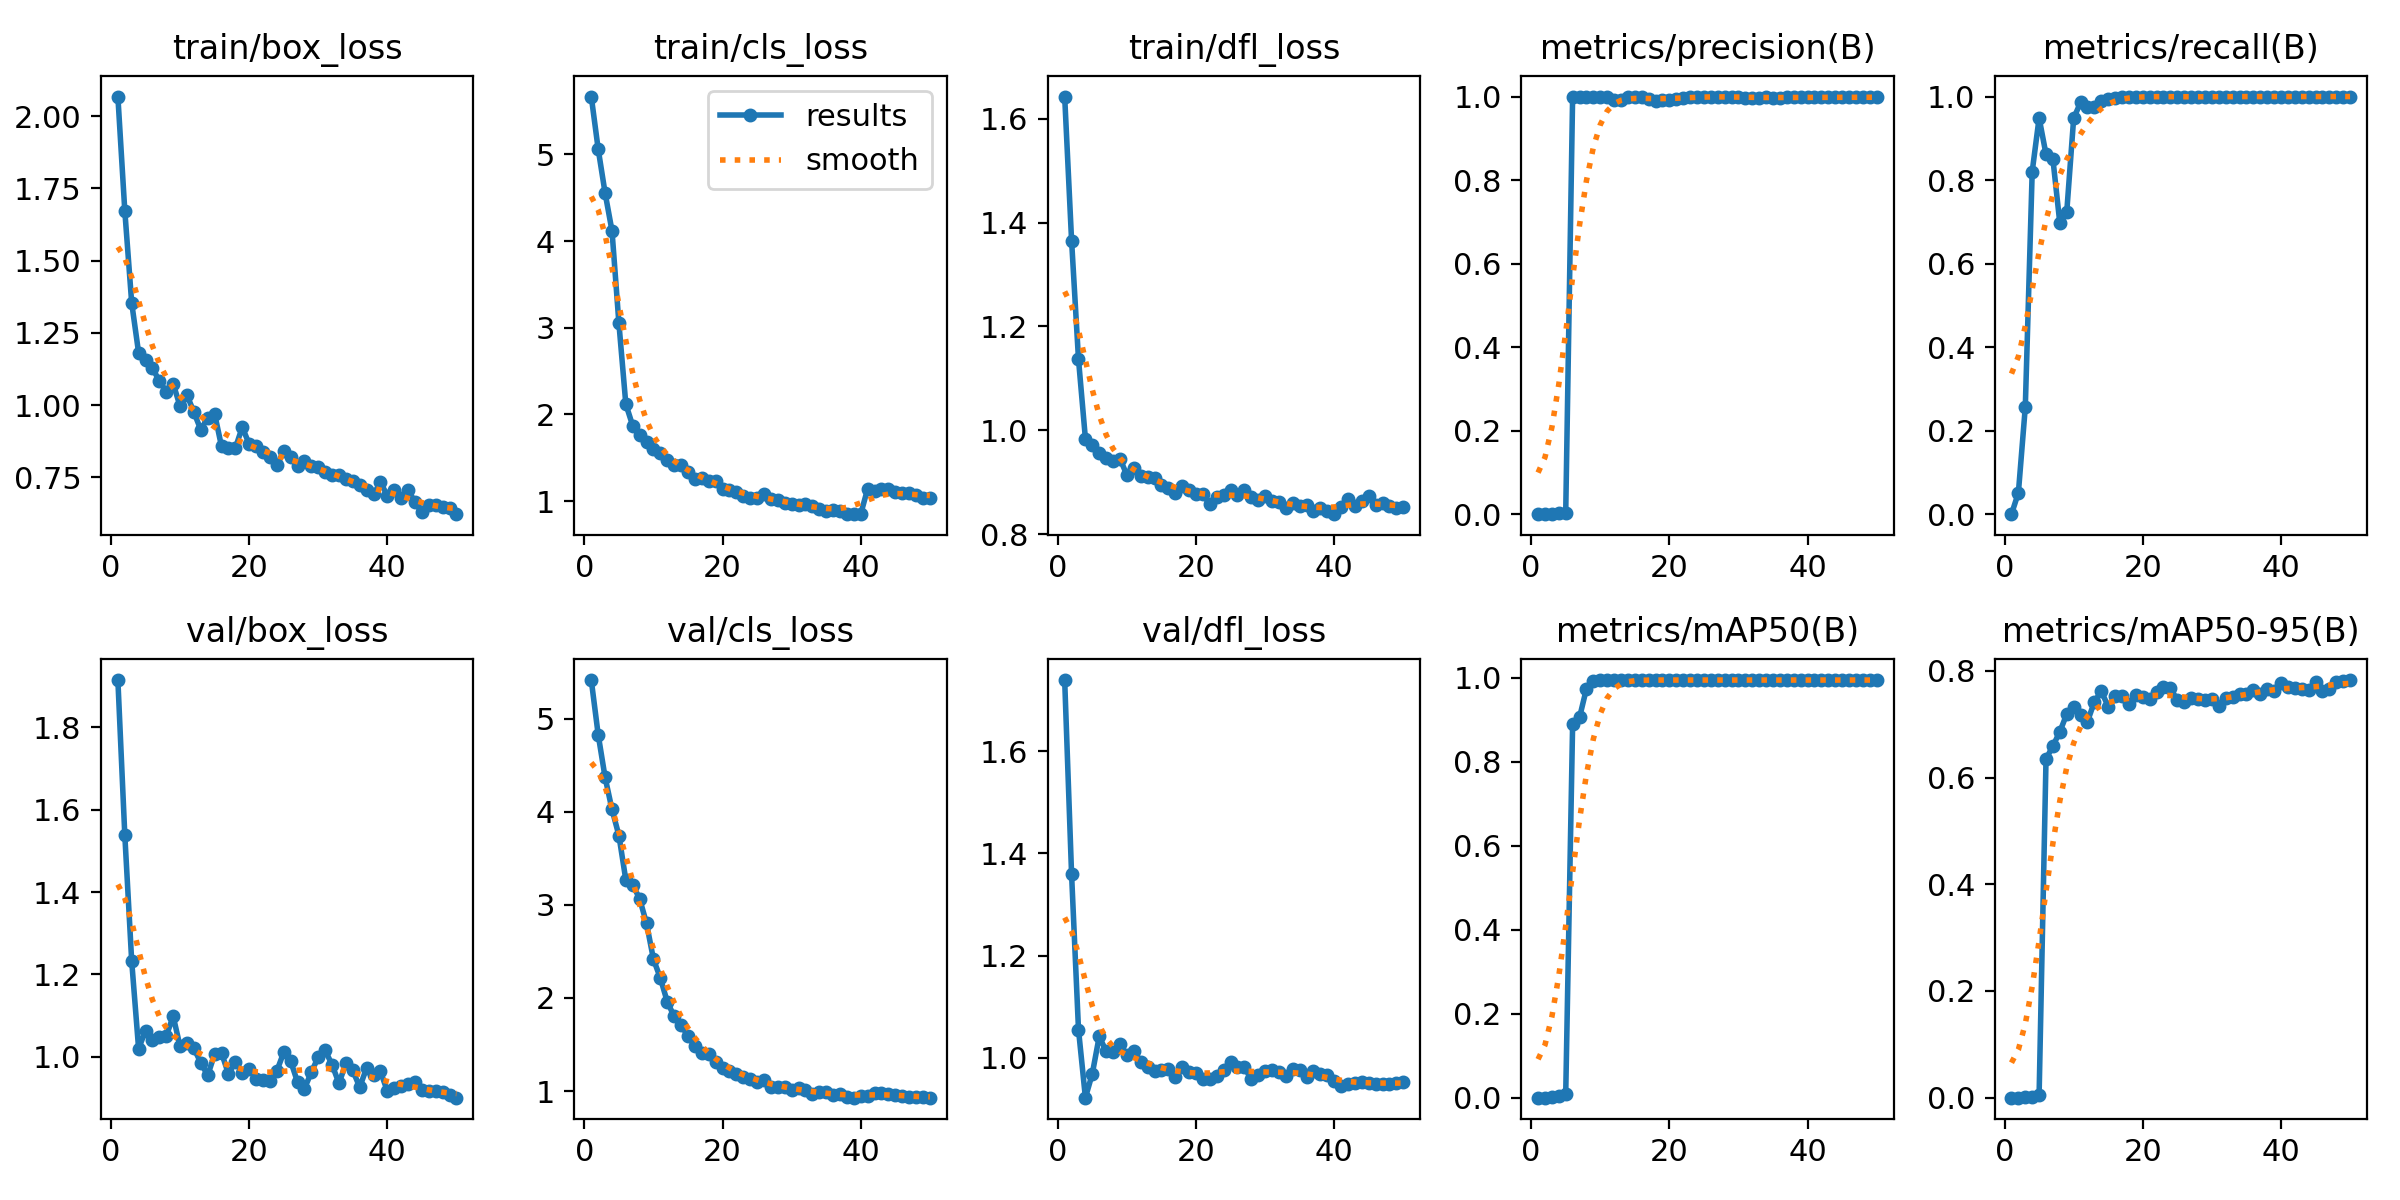

The table this chart was drawn from, first rows:
epoch, time, train/box_loss, train/cls_loss, train/dfl_loss, metrics/precision(B), metrics/recall(B), metrics/mAP50(B), metrics/mAP50-95(B), val/box_loss, val/cls_loss, val/dfl_loss, lr/pg0, lr/pg1, lr/pg2, lr/pg3, lr/pg4, lr/pg5, lr/pg6, lr/pg7
1, 42.67, 2.068, 5.668, 1.643, 0, 0, 0, 0, 1.915, 5.415, 1.739, 0.00054, 0.00018, 0.00054, 0.00018, 0.00054, 0.00018, 0.00054, 0.00018
2, 81.74, 1.673, 5.062, 1.366, 0.00017, 0.05128, 9e-05, 4e-05, 1.539, 4.829, 1.359, 0.001117, 0.0003725, 0.001117, 0.0003725, 0.001117, 0.0003725, 0.001117, 0.0003725
3, 118.4, 1.353, 4.555, 1.137, 0.00085, 0.2564, 0.00058, 0.00036, 1.232, 4.37, 1.055, 0.001671, 0.000557, 0.001671, 0.000557, 0.001671, 0.000557, 0.001671, 0.000557
4, 155.1, 1.181, 4.118, 0.9839, 0.00274, 0.8205, 0.0041, 0.00213, 1.02, 4.025, 0.922, 0.002201, 0.0007337, 0.002201, 0.0007337, 0.002201, 0.0007337, 0.002201, 0.0007337
5, 191.8, 1.157, 3.051, 0.972, 0.00316, 0.9487, 0.00839, 0.0056, 1.064, 3.745, 0.9689, 0.002707, 0.0009024, 0.002707, 0.0009024, 0.002707, 0.0009024, 0.002707, 0.0009024
6, 227.6, 1.128, 2.119, 0.9569, 1, 0.8616, 0.8897, 0.6348, 1.042, 3.268, 1.042, 0.00319, 0.001063, 0.00319, 0.001063, 0.00319, 0.001063, 0.00319, 0.001063
7, 263, 1.083, 1.869, 0.9456, 1, 0.8495, 0.9059, 0.6593, 1.048, 3.216, 1.013, 0.003648, 0.001216, 0.003648, 0.001216, 0.003648, 0.001216, 0.003648, 0.001216
8, 297.9, 1.047, 1.759, 0.941, 1, 0.6965, 0.9744, 0.6859, 1.05, 3.066, 1.011, 0.004083, 0.001361, 0.004083, 0.001361, 0.004083, 0.001361, 0.004083, 0.001361
9, 333, 1.074, 1.677, 0.9453, 1, 0.724, 0.9936, 0.719, 1.099, 2.8, 1.026, 0.004494, 0.001498, 0.004494, 0.001498, 0.004494, 0.001498, 0.004494, 0.001498
10, 368.2, 0.9959, 1.598, 0.9137, 1, 0.948, 0.995, 0.7323, 1.025, 2.415, 1.006, 0.004881, 0.001627, 0.004881, 0.001627, 0.004881, 0.001627, 0.004881, 0.001627
11, 402.8, 1.035, 1.557, 0.9279, 1, 0.986, 0.995, 0.7172, 1.034, 2.213, 1.014, 0.004812, 0.001604, 0.004812, 0.001604, 0.004812, 0.001604, 0.004812, 0.001604
12, 438.1, 0.9753, 1.471, 0.9127, 0.9915, 0.9744, 0.9945, 0.7051, 1.021, 1.958, 0.9925, 0.004693, 0.001564, 0.004693, 0.001564, 0.004693, 0.001564, 0.004693, 0.001564
13, 472.7, 0.9143, 1.422, 0.9095, 0.9922, 0.9744, 0.9945, 0.742, 0.9858, 1.801, 0.9821, 0.004574, 0.001525, 0.004574, 0.001525, 0.004574, 0.001525, 0.004574, 0.001525
14, 508.1, 0.9561, 1.421, 0.9085, 1, 0.9886, 0.995, 0.7618, 0.9547, 1.707, 0.9737, 0.004456, 0.001485, 0.004456, 0.001485, 0.004456, 0.001485, 0.004456, 0.001485
15, 542.4, 0.9697, 1.34, 0.8953, 1, 0.995, 0.995, 0.7331, 1.007, 1.59, 0.9761, 0.004337, 0.001446, 0.004337, 0.001446, 0.004337, 0.001446, 0.004337, 0.001446
16, 577.7, 0.8566, 1.261, 0.8892, 1, 0.9977, 0.995, 0.7521, 1.01, 1.48, 0.9778, 0.004218, 0.001406, 0.004218, 0.001406, 0.004218, 0.001406, 0.004218, 0.001406
17, 612.1, 0.8498, 1.265, 0.8789, 0.9936, 1, 0.995, 0.7525, 0.9584, 1.413, 0.9626, 0.004099, 0.001366, 0.004099, 0.001366, 0.004099, 0.001366, 0.004099, 0.001366
18, 647.3, 0.8509, 1.235, 0.8929, 0.9895, 1, 0.995, 0.7371, 0.9885, 1.399, 0.9817, 0.00398, 0.001327, 0.00398, 0.001327, 0.00398, 0.001327, 0.00398, 0.001327
19, 681.6, 0.9233, 1.237, 0.8855, 0.9921, 1, 0.995, 0.7544, 0.9607, 1.312, 0.973, 0.003862, 0.001287, 0.003862, 0.001287, 0.003862, 0.001287, 0.003862, 0.001287
20, 717, 0.865, 1.145, 0.8768, 0.9928, 1, 0.995, 0.7517, 0.9702, 1.246, 0.9705, 0.003743, 0.001248, 0.003743, 0.001248, 0.003743, 0.001248, 0.003743, 0.001248
21, 751.5, 0.8574, 1.123, 0.8771, 0.9951, 1, 0.995, 0.7468, 0.9453, 1.219, 0.9578, 0.003624, 0.001208, 0.003624, 0.001208, 0.003624, 0.001208, 0.003624, 0.001208
22, 786.8, 0.8361, 1.105, 0.8569, 0.9976, 1, 0.995, 0.76, 0.9435, 1.187, 0.9592, 0.003505, 0.001168, 0.003505, 0.001168, 0.003505, 0.001168, 0.003505, 0.001168
23, 821.2, 0.8216, 1.059, 0.871, 1, 0.9997, 0.995, 0.7699, 0.9409, 1.154, 0.9634, 0.003386, 0.001129, 0.003386, 0.001129, 0.003386, 0.001129, 0.003386, 0.001129
24, 856.1, 0.7907, 1.039, 0.8753, 0.9996, 1, 0.995, 0.7673, 0.9655, 1.127, 0.9767, 0.003268, 0.001089, 0.003268, 0.001089, 0.003268, 0.001089, 0.003268, 0.001089
25, 890.4, 0.8402, 1.032, 0.8853, 0.9986, 1, 0.995, 0.7452, 1.011, 1.096, 0.9925, 0.003149, 0.00105, 0.003149, 0.00105, 0.003149, 0.00105, 0.003149, 0.00105
26, 925.8, 0.8207, 1.086, 0.8745, 1, 1, 0.995, 0.7424, 0.9897, 1.12, 0.9815, 0.00303, 0.00101, 0.00303, 0.00101, 0.00303, 0.00101, 0.00303, 0.00101
27, 960.2, 0.79, 1.027, 0.8843, 1, 0.9993, 0.995, 0.7494, 0.9386, 1.048, 0.9818, 0.002911, 0.0009704, 0.002911, 0.0009704, 0.002911, 0.0009704, 0.002911, 0.0009704
28, 995.2, 0.8051, 1.016, 0.8717, 1, 0.999, 0.995, 0.7482, 0.9226, 1.04, 0.9579, 0.002792, 0.0009308, 0.002792, 0.0009308, 0.002792, 0.0009308, 0.002792, 0.0009308
29, 1030, 0.7898, 0.9825, 0.8664, 1, 0.9981, 0.995, 0.7455, 0.9628, 1.04, 0.9659, 0.002674, 0.0008912, 0.002674, 0.0008912, 0.002674, 0.0008912, 0.002674, 0.0008912
30, 1065, 0.7867, 0.9671, 0.8724, 1, 0.9989, 0.995, 0.7466, 0.9994, 1.015, 0.9745, 0.002555, 0.0008516, 0.002555, 0.0008516, 0.002555, 0.0008516, 0.002555, 0.0008516
31, 1099, 0.769, 0.9544, 0.8639, 0.997, 1, 0.995, 0.7337, 1.015, 1.029, 0.9761, 0.002436, 0.000812, 0.002436, 0.000812, 0.002436, 0.000812, 0.002436, 0.000812
32, 1134, 0.7595, 0.9633, 0.8615, 0.9971, 1, 0.995, 0.7483, 0.9808, 1.009, 0.9725, 0.002317, 0.0007724, 0.002317, 0.0007724, 0.002317, 0.0007724, 0.002317, 0.0007724
33, 1169, 0.7566, 0.9493, 0.851, 0.9968, 1, 0.995, 0.7509, 0.9356, 0.9718, 0.9644, 0.002198, 0.0007328, 0.002198, 0.0007328, 0.002198, 0.0007328, 0.002198, 0.0007328
34, 1204, 0.7451, 0.9128, 0.859, 0.9977, 1, 0.995, 0.7557, 0.9844, 0.9845, 0.9789, 0.00208, 0.0006932, 0.00208, 0.0006932, 0.00208, 0.0006932, 0.00208, 0.0006932
35, 1238, 0.7372, 0.8827, 0.854, 0.9976, 1, 0.995, 0.7557, 0.9668, 0.9843, 0.9771, 0.001961, 0.0006536, 0.001961, 0.0006536, 0.001961, 0.0006536, 0.001961, 0.0006536
36, 1273, 0.7228, 0.8929, 0.8552, 0.9976, 1, 0.995, 0.7632, 0.9262, 0.9541, 0.962, 0.001842, 0.000614, 0.001842, 0.000614, 0.001842, 0.000614, 0.001842, 0.000614
37, 1307, 0.7051, 0.8842, 0.845, 0.9977, 1, 0.995, 0.7563, 0.9734, 0.9689, 0.9742, 0.001723, 0.0005744, 0.001723, 0.0005744, 0.001723, 0.0005744, 0.001723, 0.0005744
38, 1342, 0.6904, 0.8521, 0.8506, 0.9979, 1, 0.995, 0.7655, 0.9562, 0.9397, 0.9676, 0.001604, 0.0005348, 0.001604, 0.0005348, 0.001604, 0.0005348, 0.001604, 0.0005348
39, 1377, 0.732, 0.8498, 0.8438, 0.9979, 1, 0.995, 0.7614, 0.9644, 0.9284, 0.967, 0.001486, 0.0004952, 0.001486, 0.0004952, 0.001486, 0.0004952, 0.001486, 0.0004952
40, 1412, 0.6867, 0.8531, 0.8382, 0.998, 1, 0.995, 0.7769, 0.9166, 0.9453, 0.9553, 0.001367, 0.0004556, 0.001367, 0.0004556, 0.001367, 0.0004556, 0.001367, 0.0004556
41, 1447, 0.7063, 1.144, 0.8525, 0.998, 1, 0.995, 0.7692, 0.9238, 0.9516, 0.9449, 0.001248, 0.000416, 0.001248, 0.000416, 0.001248, 0.000416, 0.001248, 0.000416
42, 1482, 0.6785, 1.117, 0.8678, 0.998, 1, 0.995, 0.7674, 0.9293, 0.9822, 0.9491, 0.001129, 0.0003764, 0.001129, 0.0003764, 0.001129, 0.0003764, 0.001129, 0.0003764
43, 1516, 0.7059, 1.144, 0.8535, 0.9982, 1, 0.995, 0.7665, 0.9347, 0.9827, 0.9516, 0.00101, 0.0003368, 0.00101, 0.0003368, 0.00101, 0.0003368, 0.00101, 0.0003368
44, 1551, 0.6636, 1.137, 0.8638, 0.998, 1, 0.995, 0.7636, 0.9393, 0.9729, 0.9519, 0.0008916, 0.0002972, 0.0008916, 0.0002972, 0.0008916, 0.0002972, 0.0008916, 0.0002972
45, 1586, 0.6281, 1.109, 0.8727, 0.9979, 1, 0.995, 0.7784, 0.92, 0.9575, 0.9516, 0.0007728, 0.0002576, 0.0007728, 0.0002576, 0.0007728, 0.0002576, 0.0007728, 0.0002576
46, 1621, 0.6535, 1.094, 0.855, 0.9982, 1, 0.995, 0.763, 0.9167, 0.9446, 0.9495, 0.000654, 0.000218, 0.000654, 0.000218, 0.000654, 0.000218, 0.000654, 0.000218
47, 1655, 0.6547, 1.091, 0.8591, 0.9983, 1, 0.995, 0.7659, 0.9175, 0.9407, 0.9497, 0.0005352, 0.0001784, 0.0005352, 0.0001784, 0.0005352, 0.0001784, 0.0005352, 0.0001784
48, 1690, 0.6486, 1.071, 0.8534, 0.9983, 1, 0.995, 0.7793, 0.9136, 0.9344, 0.9493, 0.0004164, 0.0001388, 0.0004164, 0.0001388, 0.0004164, 0.0001388, 0.0004164, 0.0001388
49, 1724, 0.644, 1.042, 0.8496, 0.9983, 1, 0.995, 0.7804, 0.9065, 0.9327, 0.9505, 0.0002976, 9.92e-05, 0.0002976, 9.92e-05, 0.0002976, 9.92e-05, 0.0002976, 9.92e-05
50, 1759, 0.6222, 1.039, 0.8521, 0.9983, 1, 0.995, 0.7828, 0.9008, 0.9286, 0.9518, 0.0001788, 5.96e-05, 0.0001788, 5.96e-05, 0.0001788, 5.96e-05, 0.0001788, 5.96e-05
